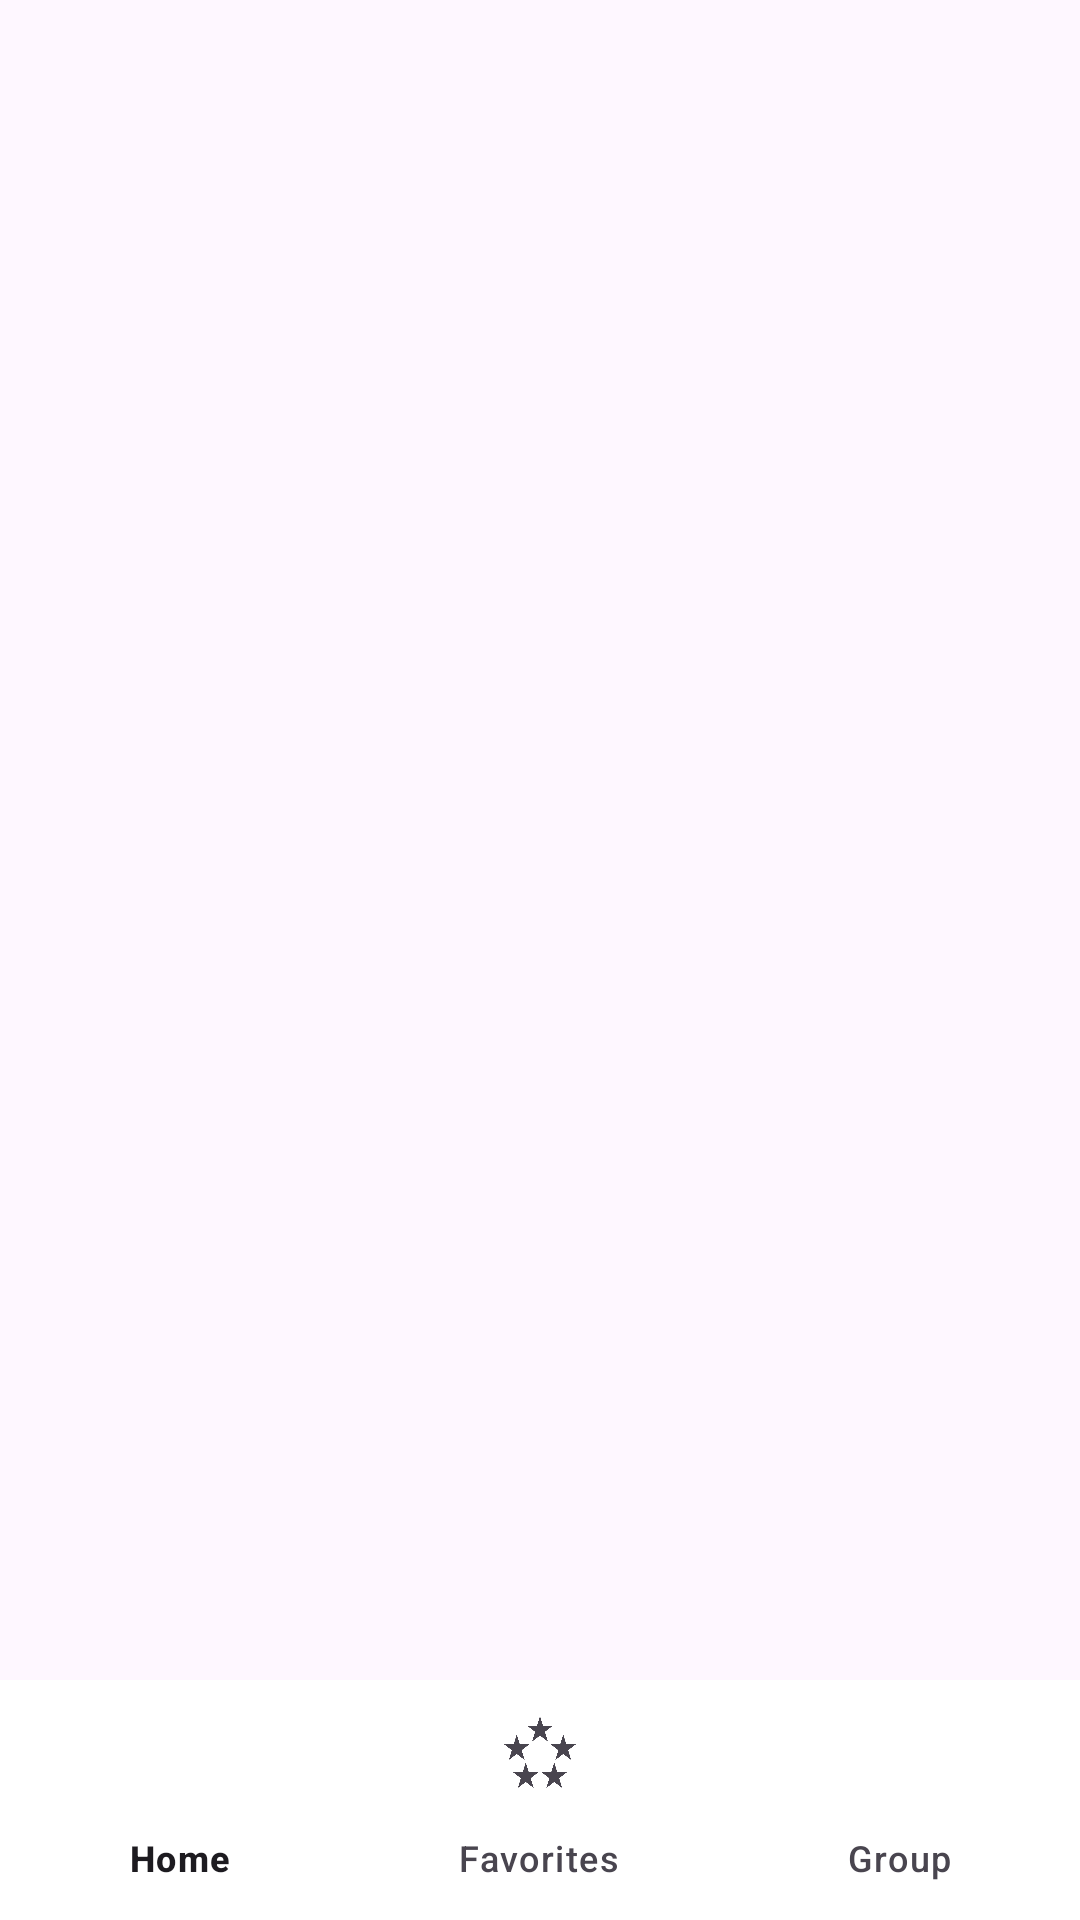

Write the Android layout XML for this screen, with the resource values it uses.
<!-- AndroidManifest.xml: application theme Theme.Filmthusiast -->
<!-- res/layout/activity_main.xml -->
<?xml version="1.0" encoding="utf-8"?>
<LinearLayout xmlns:android="http://schemas.android.com/apk/res/android"
    xmlns:app="http://schemas.android.com/apk/res-auto"
    xmlns:tools="http://schemas.android.com/tools"
    android:layout_width="match_parent"
    android:layout_height="match_parent"
    android:orientation="vertical"
    tools:context=".MainActivity">



    <androidx.fragment.app.FragmentContainerView
        android:id="@+id/fragment_container"
        android:layout_width="match_parent"
        android:layout_height="match_parent"
        android:layout_weight="1"
        android:layout_above="@id/bottom_navigation" />


    <com.google.android.material.bottomnavigation.BottomNavigationView
        android:id="@+id/bottom_navigation"
        android:layout_width="match_parent"
        android:layout_height="wrap_content"
        android:layout_gravity="bottom"
        android:background="@color/white"
        app:menu="@menu/bottom_navigation_menu" />

</LinearLayout>
<!-- resources referenced by this layout -->
<resources>
  <color name="white">#FFFFFFFF</color>
  <style name="Theme.Filmthusiast" parent="Base.Theme.Filmthusiast" />
  <style name="Base.Theme.Filmthusiast" parent="Theme.Material3.DayNight.NoActionBar">
          
          
      </style>
</resources>
